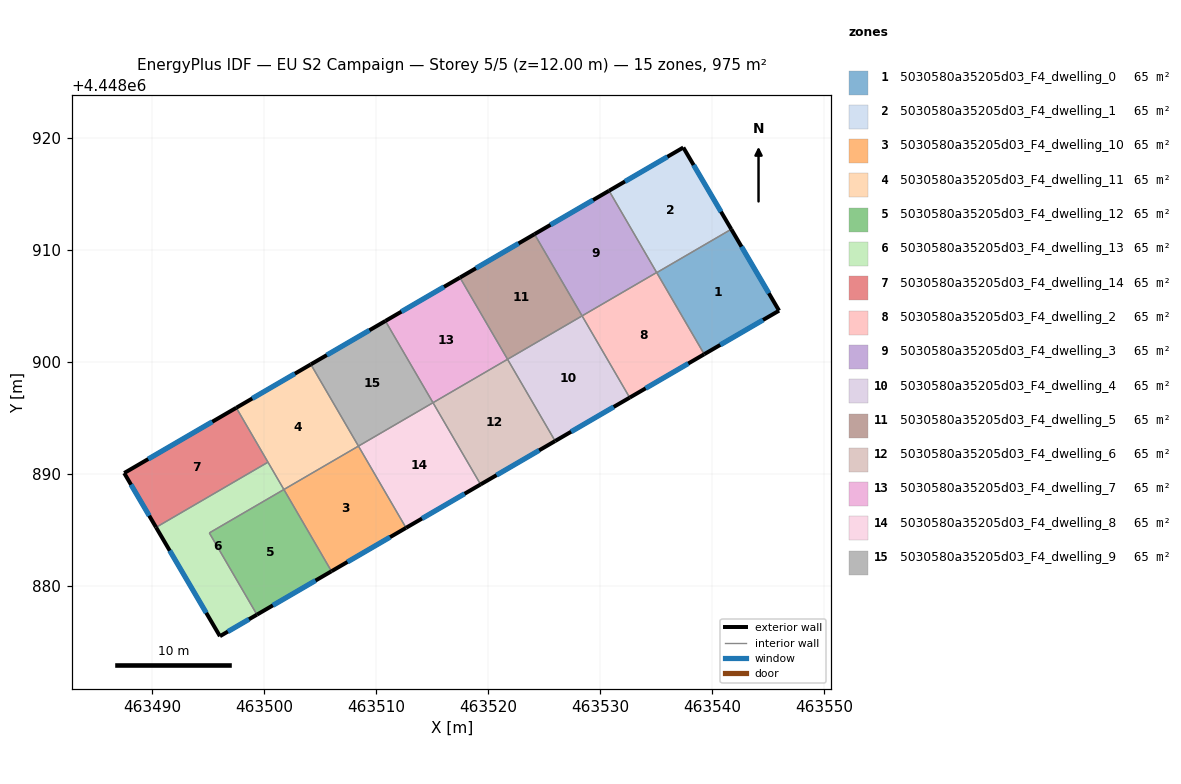
=== STOREY PLAN SPEC (per zone: floor XY polygon, exterior-wall plan segments, windows/doors) ===
zone 1: 5030580a35205d03_F4_dwelling_0  (65.0 m²)
  floor: (463541.69, 4448911.85) (463545.95, 4448904.59) (463539.28, 4448900.70) (463535.04, 4448907.98)
  exterior wall: (463545.95, 4448904.59) – (463541.69, 4448911.85)  [8.4 m]
    window: (463545.04, 4448906.14) – (463542.60, 4448910.30)  [8.3 m²]
  exterior wall: (463539.28, 4448900.70) – (463545.95, 4448904.59)  [7.7 m]
    window: (463540.71, 4448901.53) – (463544.52, 4448903.76)  [7.6 m²]
  interior walls: 2
zone 2: 5030580a35205d03_F4_dwelling_1  (65.0 m²)
  floor: (463537.41, 4448919.15) (463541.69, 4448911.85) (463535.04, 4448907.98) (463530.78, 4448915.29)
  exterior wall: (463541.69, 4448911.85) – (463537.41, 4448919.15)  [8.5 m]
    window: (463540.77, 4448913.42) – (463538.33, 4448917.58)  [8.3 m²]
  exterior wall: (463537.41, 4448919.15) – (463530.78, 4448915.29)  [7.7 m]
    window: (463535.99, 4448918.32) – (463532.20, 4448916.11)  [7.5 m²]
  interior walls: 3
zone 3: 5030580a35205d03_F4_dwelling_10  (65.0 m²)
  floor: (463508.42, 4448892.50) (463512.66, 4448885.21) (463506.01, 4448881.33) (463501.76, 4448888.63)
  exterior wall: (463506.01, 4448881.33) – (463512.66, 4448885.21)  [7.7 m]
    window: (463507.44, 4448882.16) – (463511.24, 4448884.38)  [7.5 m²]
  interior walls: 3
zone 4: 5030580a35205d03_F4_dwelling_11  (65.0 m²)
  floor: (463504.17, 4448899.79) (463508.42, 4448892.50) (463501.76, 4448888.63) (463497.52, 4448895.92)
  exterior wall: (463504.17, 4448899.79) – (463497.52, 4448895.92)  [7.7 m]
    window: (463502.74, 4448898.96) – (463498.94, 4448896.75)  [7.5 m²]
  interior walls: 4
zone 5: 5030580a35205d03_F4_dwelling_12  (65.0 m²)
  floor: (463501.76, 4448888.63) (463506.01, 4448881.33) (463499.36, 4448877.46) (463495.11, 4448884.75)
  exterior wall: (463499.36, 4448877.46) – (463506.01, 4448881.33)  [7.7 m]
    window: (463500.78, 4448878.29) – (463504.59, 4448880.50)  [7.5 m²]
  interior walls: 3
zone 6: 5030580a35205d03_F4_dwelling_13  (65.0 m²)
  floor: (463500.34, 4448891.07) (463501.76, 4448888.63) (463495.11, 4448884.75) (463499.36, 4448877.46) (463496.06, 4448875.54) (463490.36, 4448885.25)
  exterior wall: (463496.06, 4448875.54) – (463499.36, 4448877.46)  [3.8 m]
    window: (463496.76, 4448875.95) – (463498.65, 4448877.05)  [3.7 m²]
  exterior wall: (463490.36, 4448885.25) – (463496.06, 4448875.54)  [11.3 m]
    window: (463491.58, 4448883.17) – (463494.84, 4448877.62)  [11.0 m²]
  interior walls: 4
zone 7: 5030580a35205d03_F4_dwelling_14  (65.0 m²)
  floor: (463497.52, 4448895.92) (463500.34, 4448891.07) (463490.36, 4448885.25) (463487.51, 4448890.10)
  exterior wall: (463487.51, 4448890.10) – (463490.36, 4448885.25)  [5.6 m]
    window: (463488.12, 4448889.06) – (463489.75, 4448886.29)  [5.5 m²]
  exterior wall: (463497.52, 4448895.92) – (463487.51, 4448890.10)  [11.6 m]
    window: (463495.37, 4448894.67) – (463489.66, 4448891.34)  [11.3 m²]
  interior walls: 2
zone 8: 5030580a35205d03_F4_dwelling_2  (65.0 m²)
  floor: (463535.03, 4448907.99) (463539.28, 4448900.70) (463532.62, 4448896.83) (463528.38, 4448904.12)
  exterior wall: (463532.62, 4448896.83) – (463539.28, 4448900.70)  [7.7 m]
    window: (463534.05, 4448897.66) – (463537.85, 4448899.87)  [7.5 m²]
  interior walls: 4
zone 9: 5030580a35205d03_F4_dwelling_3  (65.0 m²)
  floor: (463530.78, 4448915.29) (463535.03, 4448907.99) (463528.38, 4448904.12) (463524.13, 4448911.42)
  exterior wall: (463530.78, 4448915.29) – (463524.13, 4448911.42)  [7.7 m]
    window: (463529.36, 4448914.46) – (463525.55, 4448912.24)  [7.5 m²]
  interior walls: 3
zone 10: 5030580a35205d03_F4_dwelling_4  (65.0 m²)
  floor: (463528.38, 4448904.12) (463532.62, 4448896.83) (463525.97, 4448892.95) (463521.72, 4448900.25)
  exterior wall: (463525.97, 4448892.95) – (463532.62, 4448896.83)  [7.7 m]
    window: (463527.39, 4448893.78) – (463531.20, 4448896.00)  [7.5 m²]
  interior walls: 3
zone 11: 5030580a35205d03_F4_dwelling_5  (65.0 m²)
  floor: (463524.13, 4448911.42) (463528.38, 4448904.12) (463521.72, 4448900.25) (463517.48, 4448907.54)
  exterior wall: (463524.13, 4448911.42) – (463517.48, 4448907.54)  [7.7 m]
    window: (463522.70, 4448910.59) – (463518.90, 4448908.37)  [7.5 m²]
  interior walls: 3
zone 12: 5030580a35205d03_F4_dwelling_6  (65.0 m²)
  floor: (463521.72, 4448900.25) (463525.97, 4448892.95) (463519.32, 4448889.08) (463515.07, 4448896.37)
  exterior wall: (463519.32, 4448889.08) – (463525.97, 4448892.95)  [7.7 m]
    window: (463520.74, 4448889.91) – (463524.54, 4448892.12)  [7.5 m²]
  interior walls: 3
zone 13: 5030580a35205d03_F4_dwelling_7  (65.0 m²)
  floor: (463517.48, 4448907.54) (463521.72, 4448900.25) (463515.07, 4448896.37) (463510.82, 4448903.67)
  exterior wall: (463517.48, 4448907.54) – (463510.82, 4448903.67)  [7.7 m]
    window: (463516.05, 4448906.71) – (463512.25, 4448904.50)  [7.5 m²]
  interior walls: 3
zone 14: 5030580a35205d03_F4_dwelling_8  (65.0 m²)
  floor: (463515.07, 4448896.37) (463519.32, 4448889.08) (463512.66, 4448885.21) (463508.42, 4448892.50)
  exterior wall: (463512.66, 4448885.21) – (463519.32, 4448889.08)  [7.7 m]
    window: (463514.09, 4448886.04) – (463517.89, 4448888.25)  [7.5 m²]
  interior walls: 3
zone 15: 5030580a35205d03_F4_dwelling_9  (65.0 m²)
  floor: (463510.82, 4448903.67) (463515.07, 4448896.37) (463508.42, 4448892.50) (463504.17, 4448899.79)
  exterior wall: (463510.82, 4448903.67) – (463504.17, 4448899.79)  [7.7 m]
    window: (463509.40, 4448902.84) – (463505.60, 4448900.62)  [7.5 m²]
  interior walls: 3

=== DERIVED (storey summary) ===
Building: EU S2 Campaign
Storey: 5 of 5  (floor level z = 12.00 m)
Storey gross floor area: 974.7 m²
Zones on this storey: 15
  - 5030580a35205d03_F4_dwelling_0: floor 65.0 m²; exterior wall 16.2 m (48.5 m²); 2 window(s) 15.8 m²; WWR 32.7%
  - 5030580a35205d03_F4_dwelling_1: floor 65.0 m²; exterior wall 16.1 m (48.4 m²); 2 window(s) 15.8 m²; WWR 32.7%
  - 5030580a35205d03_F4_dwelling_10: floor 65.0 m²; exterior wall 7.7 m (23.1 m²); 1 window(s) 7.5 m²; WWR 32.7%
  - 5030580a35205d03_F4_dwelling_11: floor 65.0 m²; exterior wall 7.7 m (23.1 m²); 1 window(s) 7.5 m²; WWR 32.7%
  - 5030580a35205d03_F4_dwelling_12: floor 65.0 m²; exterior wall 7.7 m (23.1 m²); 1 window(s) 7.5 m²; WWR 32.7%
  - 5030580a35205d03_F4_dwelling_13: floor 65.0 m²; exterior wall 15.1 m (45.2 m²); 2 window(s) 14.8 m²; WWR 32.7%
  - 5030580a35205d03_F4_dwelling_14: floor 65.0 m²; exterior wall 17.2 m (51.6 m²); 2 window(s) 16.9 m²; WWR 32.7%
  - 5030580a35205d03_F4_dwelling_2: floor 65.0 m²; exterior wall 7.7 m (23.1 m²); 1 window(s) 7.5 m²; WWR 32.7%
  - 5030580a35205d03_F4_dwelling_3: floor 65.0 m²; exterior wall 7.7 m (23.1 m²); 1 window(s) 7.5 m²; WWR 32.7%
  - 5030580a35205d03_F4_dwelling_4: floor 65.0 m²; exterior wall 7.7 m (23.1 m²); 1 window(s) 7.5 m²; WWR 32.7%
  - 5030580a35205d03_F4_dwelling_5: floor 65.0 m²; exterior wall 7.7 m (23.1 m²); 1 window(s) 7.5 m²; WWR 32.7%
  - 5030580a35205d03_F4_dwelling_6: floor 65.0 m²; exterior wall 7.7 m (23.1 m²); 1 window(s) 7.5 m²; WWR 32.7%
  - 5030580a35205d03_F4_dwelling_7: floor 65.0 m²; exterior wall 7.7 m (23.1 m²); 1 window(s) 7.5 m²; WWR 32.7%
  - 5030580a35205d03_F4_dwelling_8: floor 65.0 m²; exterior wall 7.7 m (23.1 m²); 1 window(s) 7.5 m²; WWR 32.7%
  - 5030580a35205d03_F4_dwelling_9: floor 65.0 m²; exterior wall 7.7 m (23.1 m²); 1 window(s) 7.5 m²; WWR 32.7%
Zone adjacency (shared interzone walls):
  - 5030580a35205d03_F4_dwelling_0 ↔ 5030580a35205d03_F4_dwelling_1
  - 5030580a35205d03_F4_dwelling_0 ↔ 5030580a35205d03_F4_dwelling_2
  - 5030580a35205d03_F4_dwelling_1 ↔ 5030580a35205d03_F4_dwelling_2
  - 5030580a35205d03_F4_dwelling_1 ↔ 5030580a35205d03_F4_dwelling_3
  - 5030580a35205d03_F4_dwelling_10 ↔ 5030580a35205d03_F4_dwelling_11
  - 5030580a35205d03_F4_dwelling_10 ↔ 5030580a35205d03_F4_dwelling_12
  - 5030580a35205d03_F4_dwelling_10 ↔ 5030580a35205d03_F4_dwelling_8
  - 5030580a35205d03_F4_dwelling_11 ↔ 5030580a35205d03_F4_dwelling_13
  - 5030580a35205d03_F4_dwelling_11 ↔ 5030580a35205d03_F4_dwelling_14
  - 5030580a35205d03_F4_dwelling_11 ↔ 5030580a35205d03_F4_dwelling_9
  - 5030580a35205d03_F4_dwelling_12 ↔ 5030580a35205d03_F4_dwelling_13
  - 5030580a35205d03_F4_dwelling_13 ↔ 5030580a35205d03_F4_dwelling_14
  - 5030580a35205d03_F4_dwelling_2 ↔ 5030580a35205d03_F4_dwelling_3
  - 5030580a35205d03_F4_dwelling_2 ↔ 5030580a35205d03_F4_dwelling_4
  - 5030580a35205d03_F4_dwelling_3 ↔ 5030580a35205d03_F4_dwelling_5
  - 5030580a35205d03_F4_dwelling_4 ↔ 5030580a35205d03_F4_dwelling_5
  - 5030580a35205d03_F4_dwelling_4 ↔ 5030580a35205d03_F4_dwelling_6
  - 5030580a35205d03_F4_dwelling_5 ↔ 5030580a35205d03_F4_dwelling_7
  - 5030580a35205d03_F4_dwelling_6 ↔ 5030580a35205d03_F4_dwelling_7
  - 5030580a35205d03_F4_dwelling_6 ↔ 5030580a35205d03_F4_dwelling_8
  - 5030580a35205d03_F4_dwelling_7 ↔ 5030580a35205d03_F4_dwelling_9
  - 5030580a35205d03_F4_dwelling_8 ↔ 5030580a35205d03_F4_dwelling_9